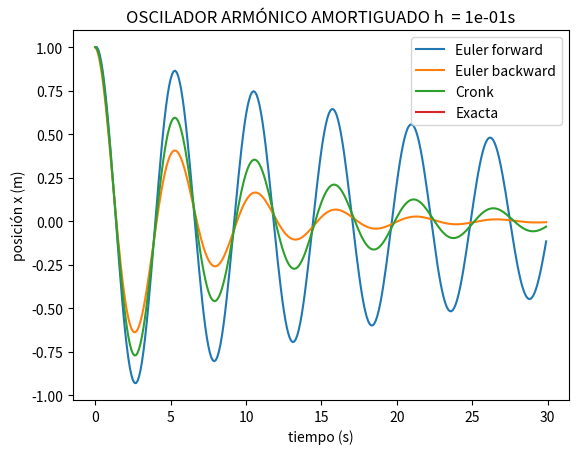
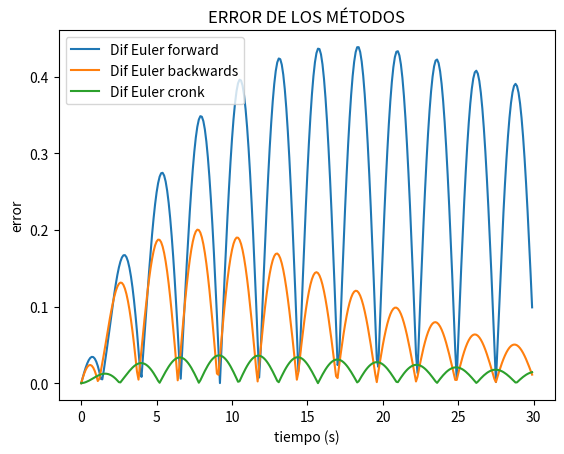

The matplotlib source for these figures, in order:
import numpy as np
import matplotlib.pyplot as plt
import scipy as sc
from scipy import sparse

#Queremos programar una funcion que resuleva la ecuacion con el metodo explicito Euler forward

def Euler_forward(x0,v0,h,w,alpha,tsim):
    #Construyo A
    Id = np.identity(2)
    B = np.array([[0,1],[-w**2,-alpha]])
    A = Id + h*B

    #Creo los x y v de longitud el tiempo de simulacion 
    t = np.arange(0,tsim,h)
    xa = np.zeros(len(t))
    v = np.zeros(len(t))
    #Pongo valor inicial
    xa[0] = x0
    v[0] = v0
    #Lleno las listas
    for i in range(1,len(t)):
        xa[i],v[i] = np.dot(A,np.array([xa[i-1],v[i-1]]))
    return t,xa,v 

#Queremos programar una funcion que resuleva la ecuacion con el metodo implicito Euler backward

def Euler_backward(x0,v0,h,w,alpha,tsim):
    #Construyo A
    Id = np.identity(2)
    B = np.array([[0,1],[-w**2,-alpha]])
    A = Id - h*B
    A = np.linalg.inv(A)
    #A=np.array([[1,h],[-h*w**2,-h*alpha+1]])
    #Creo los x y v de longitud el tiempo de simulacion 
    t = np.arange(0,tsim,h)
    xb = np.zeros(len(t))
    v = np.zeros(len(t))
    #Pongo valor inicial
    xb[0] = x0
    v[0] = v0
    #Lleno las listas
    for i in range(1,len(t)):
        xb[i],v[i] = np.dot(A,np.array([xb[i-1],v[i-1]]))
        
    return t,xb,v 

#Queremos programar una funcion que resuleva la ecuacion con el metodo semi-implicito Crank-Nicolson

def Cronk(x0,v0,h,w,alpha,tsim):
    #Creamos las matrices
    Id = np.identity(2)
    B=np.array([[0,1],[-w**2,-alpha]])
    A1=Id+h*B
    A=Id-h*B
    A2=np.linalg.inv(A)
    Acn=0.5*(A1+A2)
    #Creo los x y v de longitud el tiempo de simulacion 
    t=np.arange(0,tsim,h)
    xc=np.zeros(len(t))
    v=np.zeros(len(t))
    #Pongo valor inicial    
    xc[0]=x0
    v[0]=v0
    #Lleno las listas
    for i in range(1,len(t)):
        xc[i],v[i]=np.dot(Acn,np.array([xc[i-1],v[i-1]]))
    return t,xc,v


#Falta comparar los valores de cada metodo con el exacto

def Exacto(alpha,w,x_0,v_0,t_final):
    t=np.arange(0,t_final,h)
    Amp=np.sqrt(x_0**2+((v_0+0.5*alpha*x_0)/(w))**2)
    ang=np.arctan((x_0*w)/(v_0+0.5*alpha*x_0))
    return Amp*np.exp(-0.5*alpha*t)*np.sin(w*t+ang)

#Doy valores iniciales
x0=1
v0=0
h=0.1    #variacion de tiempo, probar para varios y comprobar la estabilidad del metodo
w=1.2        #frecuencia angular
alpha=0.2    #coeficiente de amortiguamiento
tsim=30      #tiempo de simulacion
t = np.arange(0,tsim,h)

#Falta crear y añadir las diferencias de cada metodo con la exacta
dife1 = np.zeros(len(t))
dife2 = np.zeros(len(t))
dife3 = np.zeros(len(t))

Sol1 = Euler_forward(x0,v0,h,w,alpha,tsim)
Sol2 = Euler_backward(x0, v0, h, w, alpha, tsim)
Sol3 = Cronk(x0, v0, h, w, alpha, tsim)
Sol4 = Exacto(alpha, w, x0, v0, tsim)

xe = Sol4
xa = Sol1[1]
xb = Sol2[1]
xc = Sol3[1]

dife1 = abs(xa - xe)
dife2 = abs(xb - xe)
dife3 = abs(xc - xe)

#Graficamos
plt.figure()
plt.plot(Sol1[0],Sol1[1],label='Euler forward')
plt.plot(Sol2[0],Sol2[1],label='Euler backward')
plt.plot(Sol3[0],Sol3[1],label='Cronk')
plt.plot(Sol4[0],Sol4[1],label='Exacta')
plt.xlabel('tiempo (s)')
plt.ylabel('posición x (m)')
plt.title(label='OSCILADOR ARMÓNICO AMORTIGUADO h  = 1e-01s')
#plt.savefig('Osc.arm.amor. h=0.1.png')
plt.legend(loc='best')

plt.figure()
plt.plot(t, dife1, label='Dif Euler forward')
plt.plot(t, dife2, label='Dif Euler backwards')
plt.plot(t, dife3, label='Dif Euler cronk')
plt.legend(loc='best')
plt.xlabel('tiempo (s)')
plt.ylabel('error')
plt.title(label='ERROR DE LOS MÉTODOS')
#plt.savefig('Errores h=0.00001.png')
plt.show()






